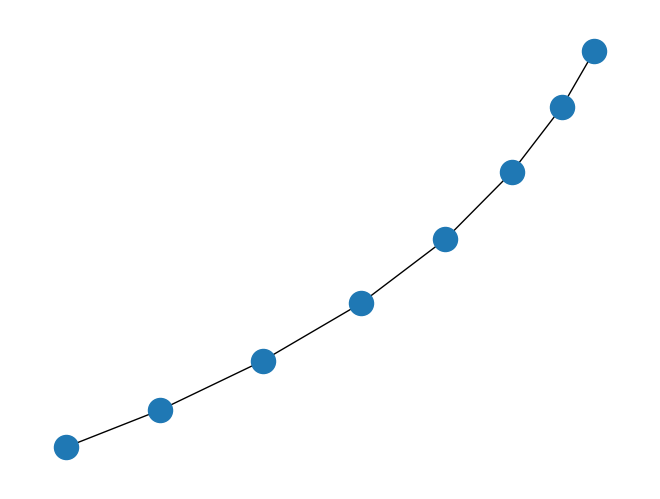

Here is the Python script that generated this plot:
"""
===========
Simple Path
===========

Draw a graph with matplotlib.
"""
import matplotlib.pyplot as plt
import networkx as nx
plt.rcParams["font.family"] = "Arial"
G = nx.path_graph(8)
pos = nx.spring_layout(G, seed=47)  # Seed layout for reproducibility
nx.draw(G, pos=pos)
plt.show()
